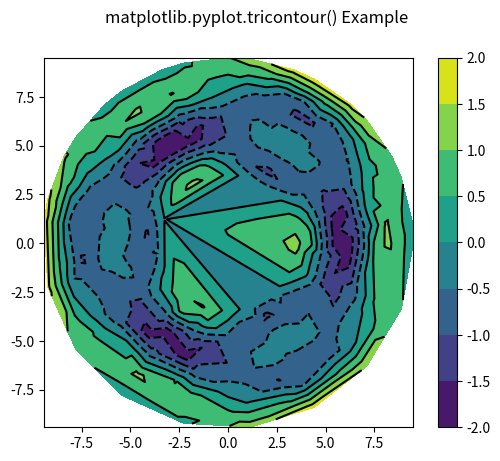

The script that saved this image:
# Implementation of matplotlib function
import matplotlib.pyplot as plt
import matplotlib.tri as tri
import numpy as np

n_angles = 26
n_radii = 10
min_radius = 0.35
radii = np.linspace(min_radius,
                    0.95, n_radii)

angles = np.linspace(0, 3 * np.pi,
                     n_angles,
                     endpoint=False)

angles = np.repeat(angles[..., np.newaxis],
                   n_radii, axis=1)

angles[:, 1::2] += np.pi / n_angles

x = (10 * radii * np.cos(angles)).flatten()
y = (10 * radii * np.sin(angles)).flatten()
z = (np.cos(16 * radii) * np.cos(3 * angles) + np.sin(8 * radii)).flatten()

triang = tri.Triangulation(x, y)

triang.set_mask(np.hypot(x[triang.triangles].mean(axis=1),
                         y[triang.triangles].mean(axis=1))
                < min_radius)

fig1, ax1 = plt.subplots()
ax1.set_aspect('equal')
tcf = ax1.tricontourf(triang, z)
fig1.colorbar(tcf)
ax1.tricontour(triang, z, colors='k')
fig1.suptitle('matplotlib.pyplot.tricontour() Example')

plt.show()
